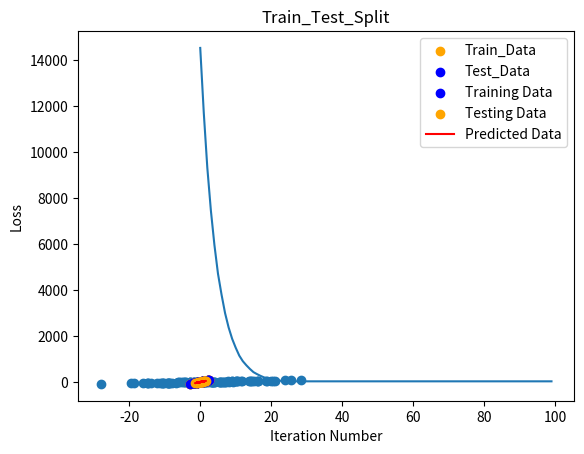
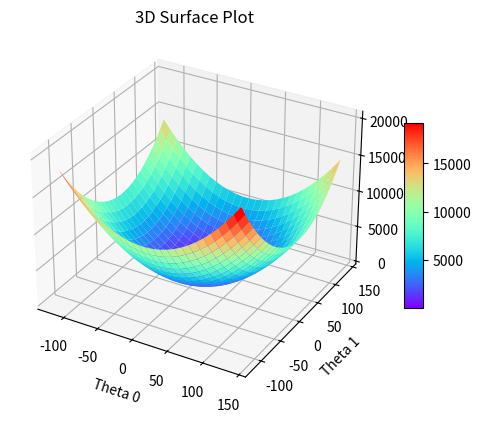
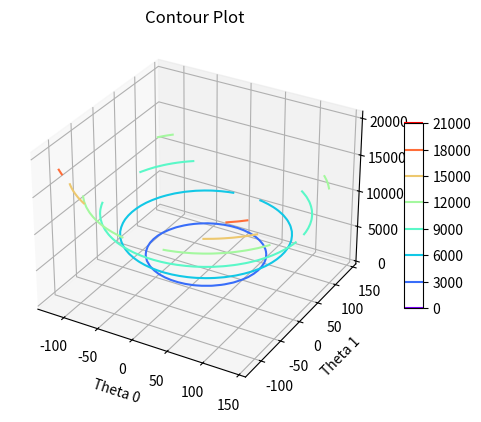
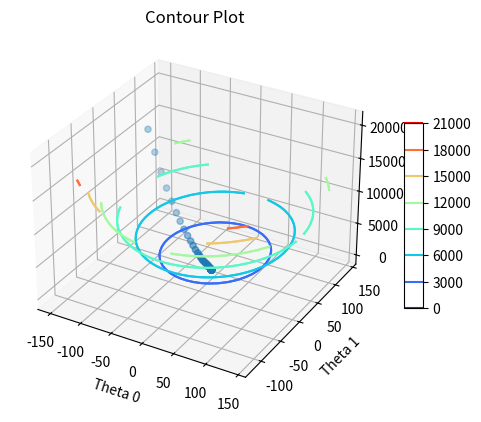

Source code (Python) for these figures, in order: (Note: this script raises an exception after producing the figures.)
import numpy as np
import matplotlib.pyplot as plt


# Data Generate (using random function and normal distribution)
def data_generate(m):
    noise = np.random.randn(m) * 5
    X = np.random.randn(m) * 10
    y = 3 * X + 1 + noise
    return X, y


X, y = data_generate(100)
print(X, y)
print(X.shape, y.shape)


# Visualize the Data which have been created..
def data_visualize(X, y, title, color='Orange'):
    plt.scatter(X, y)
    plt.title(title)
    plt.xlabel('X')
    plt.ylabel('y')
    plt.show()


data_visualize(X, y, 'Data')


# Normalizing Data to Bring it in one scale and to reduce its range, which eventually will not affect the data fashion..
def data_normalize(X):
    X = (X - X.mean()) / X.std()
    return X


X = data_normalize(X)
data_visualize(X, y, 'Normalized Data')


# Function to split Training and Testing Data..
def train_test_split(X, y, split=0.8):
    m = X.shape[0]
    data = np.zeros((m, 2))

    data[:, 0] = X
    data[:, 1] = y

    np.random.shuffle(data)
    split = int(m * split)
    X_train = data[:split, 0]
    y_train = data[:split, 1]
    X_test = data[split:, 0]
    y_test = data[split:, 1]
    return X_train, y_train, X_test, y_test


# Splitting the Training and Testing Data..
X_train, y_train, X_test, y_test = train_test_split(X, y, 0.8)
print(X_train.shape)
print(y_train.shape)
print(X_test.shape)
print(y_test.shape)

# Plotting Training Data, Testing Data, Predicted Data on one plot...
plt.scatter(X_train, y_train, color="Orange", label="Train_Data")
plt.scatter(X_test, y_test, color="Blue", label="Test_Data")
plt.title("Train_Test_Split")
plt.xlabel('X')
plt.ylabel('y')
plt.legend()
plt.show()


# Hypothesis Function..
def hypothesis(X, theta):
    return theta[0] + theta[1] * X


# Error function or Loss Function..
def error(X, y, theta):
    m = X.shape[0]
    e = 0
    for i in range(m):
        y_i = hypothesis(X[i], theta)
        e += (y_i - y[i]) ** 2
    return e / (2 * m)


# Gradient Function..
def gradient(X, y, theta):
    m = X.shape[0]
    grad = np.zeros((2,))

    for i in range(m):
        exp = hypothesis(X[i], theta) - y[i]
        grad[0] += exp
        grad[1] += exp * X[i]
    return grad / m


# Train Model Function..
def train(X, y, learning_rate=0.1, maxItr=100):
    theta = np.array([-150, 100])
    error_list = []
    theta_list = []

    for i in range(maxItr):
        grad = gradient(X, y, theta)
        error_list.append(error(X, y, theta))
        theta_list.append((theta[0], theta[1]))
        temp0 = theta[0] - learning_rate * grad[0]
        temp1 = theta[1] - learning_rate * grad[1]

        theta[0], theta[1] = temp0, temp1

    plt.xlabel("Iteration Number")
    plt.ylabel("Loss")
    plt.plot(error_list)
    plt.show()
    return theta, theta_list, error_list


"""Training Model returns the value of adjusted final theta and list of all theta and error which have been model
attempted to find the final theta"""
theta, theta_list, error_list = train(X, y)
grad = gradient(X, y, theta)
print(theta)
print(grad)


# Prediction function..
def predict(X, theta):
    return hypothesis(X, theta)


y_predict = predict(X_test, theta)

plt.scatter(X_train, y_train, color="Blue", label="Training Data")
plt.scatter(X_test, y_test, color="Orange", label="Testing Data")
plt.plot(X_test, y_predict, color="Red", label="Predicted Data")
plt.legend()
plt.show()


# R2 Score which analyzes the prediction accuracy of model...
def R2score(y, y_pred):
    y_mean = y.mean()
    numerator = np.sum((y - y_pred) ** 2)
    denominator = np.sum((y - y_mean) ** 2)
    return 1 - numerator / denominator


print(R2score(y_test, y_predict))

#  Setting up for 3D Visualization..
T0 = np.arange(-120, 150, 10)
T1 = np.arange(-120, 150, 10)

T0, T1 = np.meshgrid(T0, T1)
J = np.zeros(T0.shape)

for i in range(J.shape[0]):
    for j in range(J.shape[1]):
        y_pred = T0[i, j] + T1[i, j] * X
        J[i, j] = np.mean((y_pred - y) ** 2) / 2

# 3D Surface Plot..
fig1 = plt.figure()
axes1 = fig1.add_subplot(111, projection='3d')
surface = axes1.plot_surface(T0, T1, J, cmap='rainbow')
fig1.colorbar(surface, ax=axes1, shrink=0.5, aspect=10)
axes1.set_xlabel('Theta 0')
axes1.set_ylabel('Theta 1')
axes1.set_zlabel('Error')
axes1.set_title('3D Surface Plot')
plt.show()

# 3D Contour plot..
fig2 = plt.figure()
axes2 = fig2.add_subplot(111, projection='3d')
contour = axes2.contour(T0, T1, J, cmap='rainbow')
fig2.colorbar(contour, ax=axes2, shrink=0.5, aspect=10)
axes2.set_xlabel('Theta 0')
axes2.set_ylabel('Theta 1')
axes2.set_zlabel('Error')
axes2.set_title('Contour Plot')
plt.show()

# The_list consist of tuples of  theta[0] and theta[1], which needs to be converted into array.
theta_list = np.array(theta_list)

# 3D Visualization of trajectory and Theta update..
fig3 = plt.figure()
axes3 = fig3.add_subplot(111, projection='3d')
contour = axes3.contour(T0, T1, J, cmap='rainbow')
fig3.colorbar(contour, ax=axes3, shrink=0.5, aspect=10)
axes3.scatter(theta_list[:, 0], theta_list[:, 1], error_list)
axes3.set_xlabel('Theta 0')
axes3.set_ylabel('Theta 1')
axes3.set_zlabel('Error')
axes3.set_title('Contour Plot')
plt.show()

# 2D Visualization of trajectory and Theta update..
plt.contour(T0, T1, J, cmap='rainbow')
plt.scatter(theta_list[:, 0], theta_list[:, 1], label='Trajectory')
plt.xlabel('Theta 0')
plt.ylabel('Theta 1')
plt.legend()
plt.show()
